4-way image classification set "images" from GitHub (GiancarlosMamaniBenitez/Dataset); label vocabulary: durazno, mandarin orange, manzana, platano.

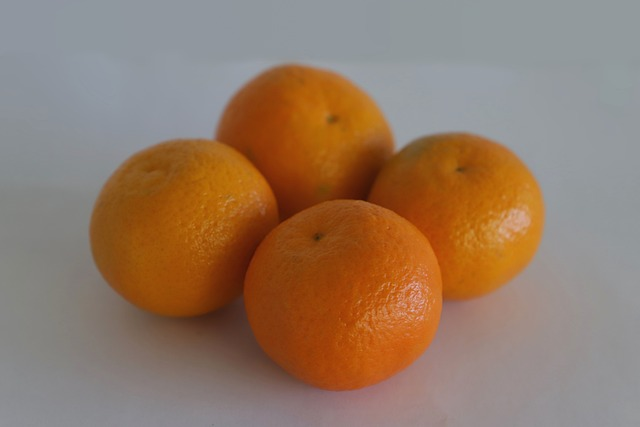
Label: mandarin orange

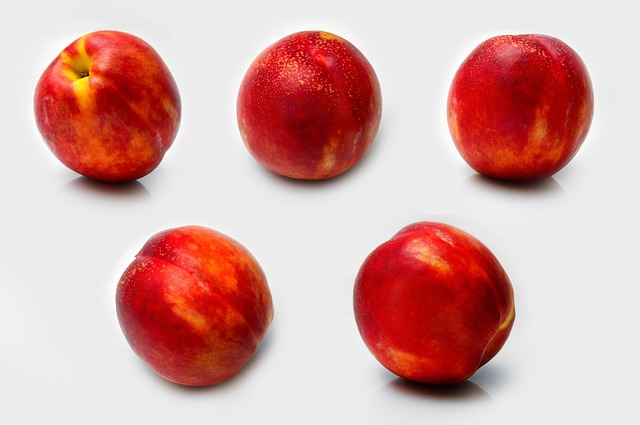
Label: durazno

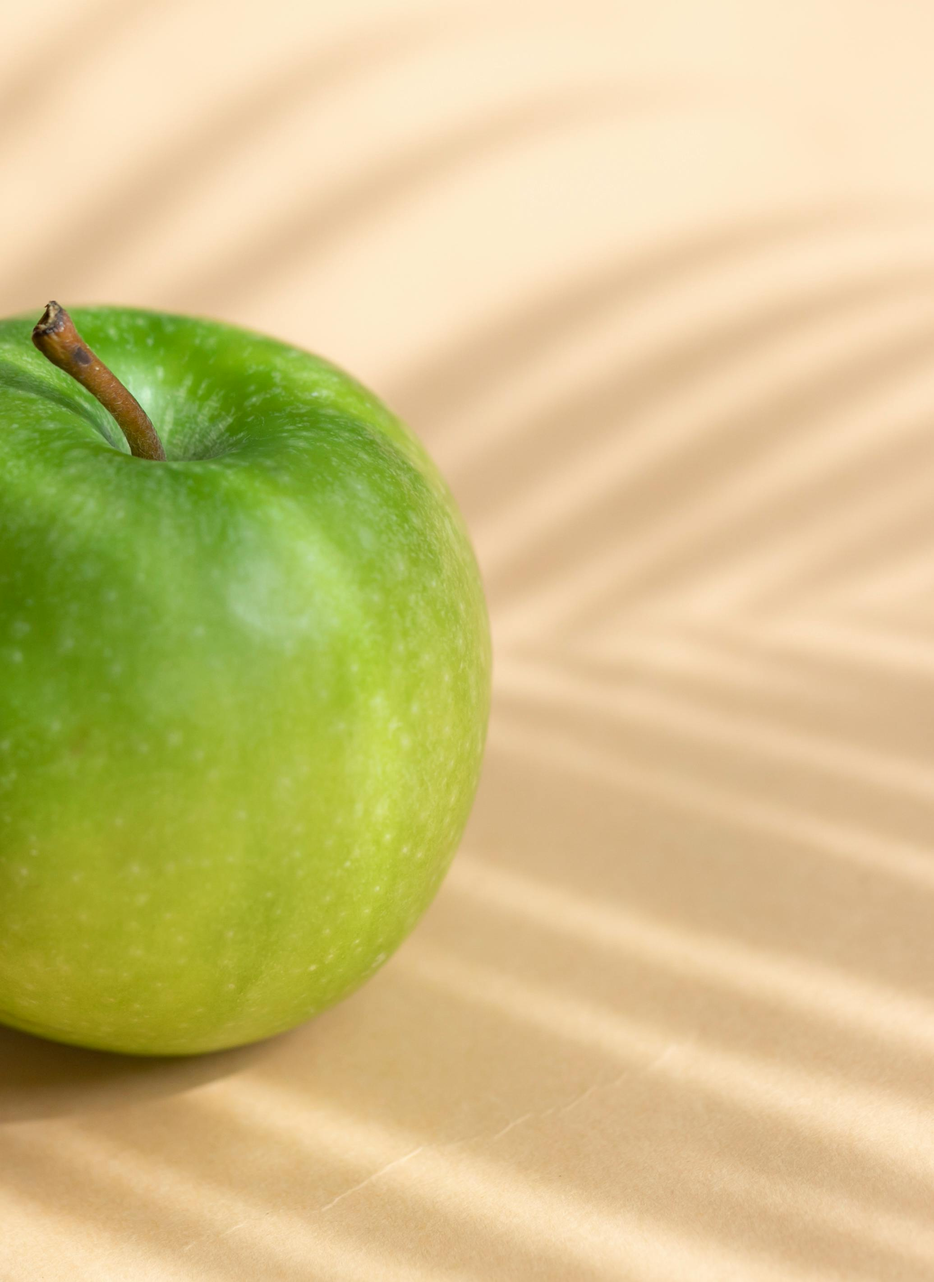
Label: manzana

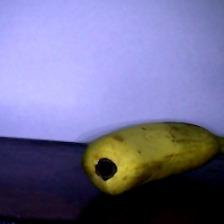
Label: platano

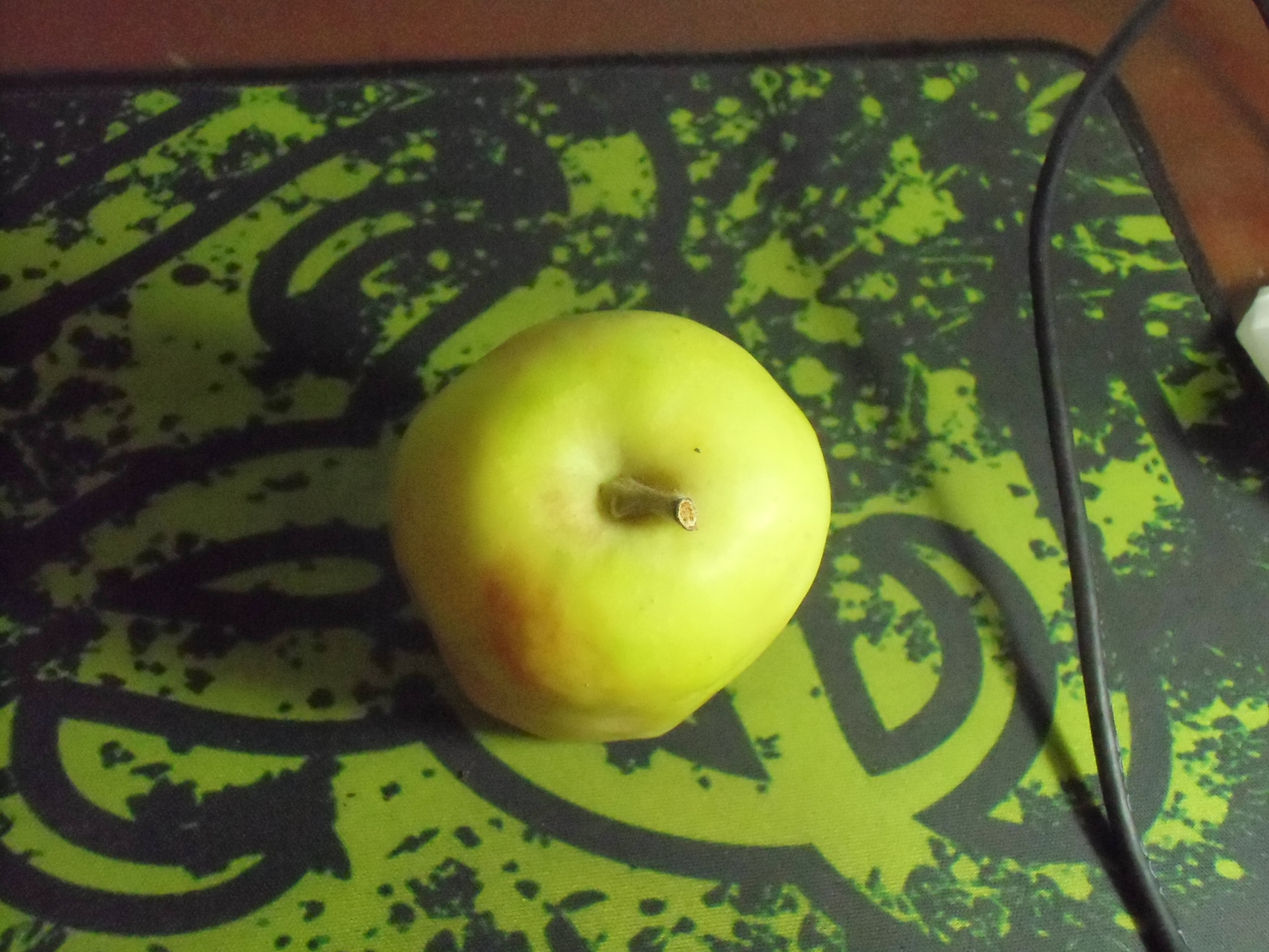
Label: manzana

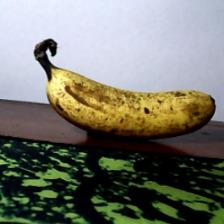
Label: platano
